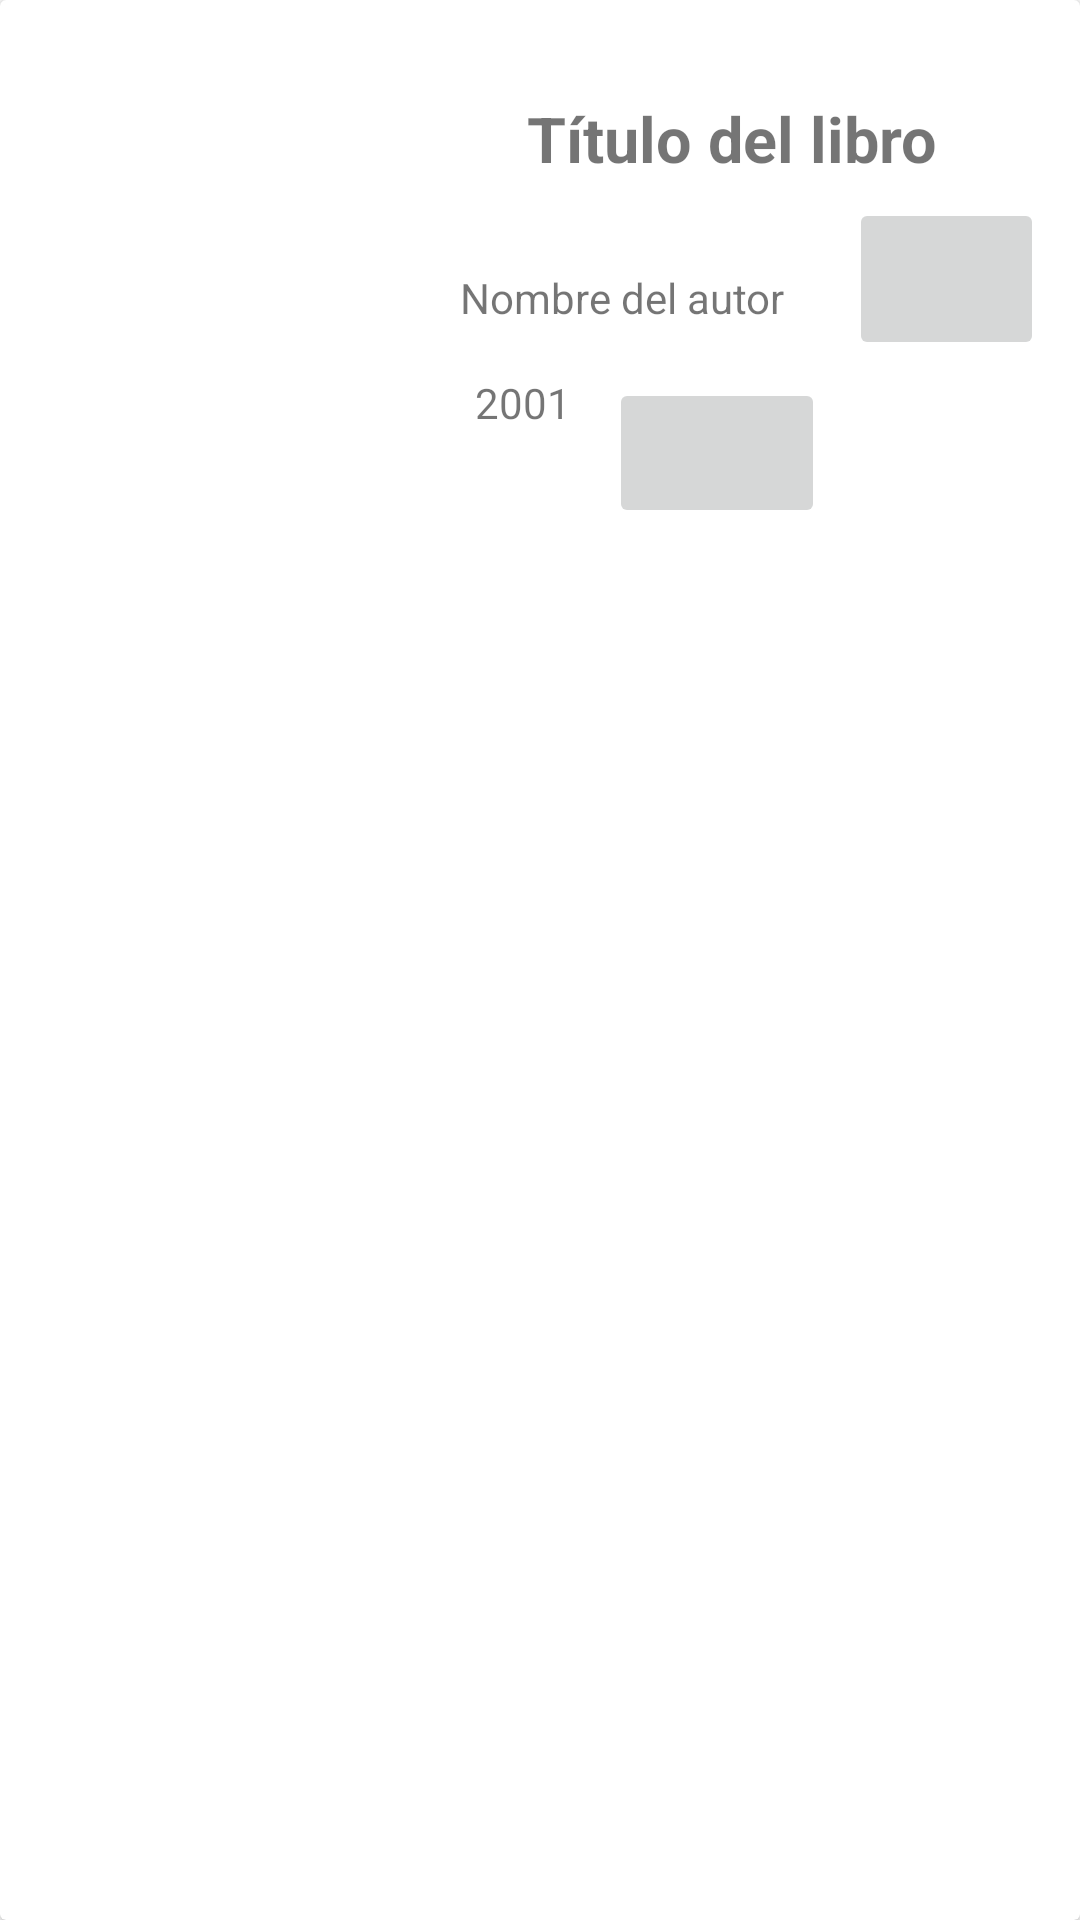

Here is an Android app screen rendered from its layout file. Give the layout XML and the strings, colors and styles it references.
<!-- AndroidManifest.xml: application theme Theme.Proy6 -->
<!-- res/layout/fila.xml -->
<?xml version="1.0" encoding="utf-8"?>
<LinearLayout
    xmlns:android="http://schemas.android.com/apk/res/android"
    xmlns:app="http://schemas.android.com/apk/res-auto"
    xmlns:tools="http://schemas.android.com/tools"
    android:orientation="vertical"
    android:layout_width="match_parent"
    android:layout_height="190dp">

    <androidx.cardview.widget.CardView
        android:layout_width="match_parent"
        android:layout_height="match_parent" >

        <androidx.constraintlayout.widget.ConstraintLayout
            android:layout_width="match_parent"
            android:layout_height="180dp">

            <ImageView
                android:id="@+id/imageView"
                android:layout_width="143dp"
                android:layout_height="158dp"
                android:layout_marginStart="4dp"
                app:layout_constraintBaseline_toTopOf="parent"
                app:layout_constraintBottom_toBottomOf="parent"
                app:layout_constraintStart_toStartOf="parent"
                app:srcCompat="@drawable/jo" />

            <TextView
                android:id="@+id/filaTitulo"
                android:layout_width="wrap_content"
                android:layout_height="wrap_content"
                android:layout_marginTop="32dp"
                android:text="Título del libro"
                android:textSize="21dp"
                android:textStyle="bold"
                app:layout_constraintEnd_toEndOf="parent"
                app:layout_constraintHorizontal_bias="0.378"
                app:layout_constraintStart_toEndOf="@+id/imageView"
                app:layout_constraintTop_toTopOf="parent" />

            <TextView
                android:id="@+id/filaNombre"
                android:layout_width="wrap_content"
                android:layout_height="wrap_content"
                android:text="Nombre del autor"
                app:layout_constraintBottom_toBottomOf="parent"
                app:layout_constraintEnd_toEndOf="parent"
                app:layout_constraintHorizontal_bias="0.062"
                app:layout_constraintStart_toEndOf="@+id/imageView"
                app:layout_constraintTop_toBottomOf="@+id/filaTitulo"
                app:layout_constraintVertical_bias="0.29" />

            <TextView
                android:id="@+id/filaAnio"
                android:layout_width="wrap_content"
                android:layout_height="wrap_content"
                android:layout_marginTop="16dp"
                android:text="2001"
                app:layout_constraintEnd_toEndOf="parent"
                app:layout_constraintHorizontal_bias="0.062"
                app:layout_constraintStart_toEndOf="@+id/imageView"
                app:layout_constraintTop_toBottomOf="@+id/filaNombre" />

            <ImageButton
                android:id="@+id/btnEliminar"
                android:layout_width="65dp"
                android:layout_height="54dp"
                android:layout_marginEnd="12dp"
                android:layout_marginBottom="60dp"
                android:minHeight="48dp"
                app:layout_constraintBottom_toBottomOf="parent"
                app:layout_constraintEnd_toEndOf="parent"
                app:srcCompat="@drawable/jo"
                tools:ignore="SpeakableTextPresentCheck" />

            <ImageButton
                android:id="@+id/btnEditar"
                android:layout_width="72dp"
                android:layout_height="50dp"
                android:layout_marginEnd="8dp"
                android:layout_marginBottom="4dp"
                android:minHeight="48dp"
                app:layout_constraintBottom_toBottomOf="parent"
                app:layout_constraintEnd_toStartOf="@+id/btnEliminar"
                app:srcCompat="@drawable/jo"
                tools:ignore="MissingConstraints,SpeakableTextPresentCheck,SpeakableTextPresentCheck" />


        </androidx.constraintlayout.widget.ConstraintLayout>
    </androidx.cardview.widget.CardView>

</LinearLayout>
<!-- resources referenced by this layout -->
<resources>
  <style name="Theme.Proy6" parent="Theme.MaterialComponents.DayNight.DarkActionBar">
          
          <item name="colorPrimary">@color/purple_500</item>
          <item name="colorPrimaryVariant">@color/purple_700</item>
          <item name="colorOnPrimary">@color/white</item>
          
          <item name="colorSecondary">@color/teal_200</item>
          <item name="colorSecondaryVariant">@color/teal_700</item>
          <item name="colorOnSecondary">@color/black</item>
          
          <item name="android:statusBarColor">?attr/colorPrimaryVariant</item>
          
      </style>
  <!-- not gathered from this repository: default colours our renderer supplied (Android Studio template values) -->
  <color name="purple_500">#FF6200EE</color>
  <color name="purple_700">#FF3700B3</color>
  <color name="teal_200">#FF03DAC5</color>
  <color name="teal_700">#FF018786</color>
  <color name="black">#FF000000</color>
  <color name="white">#FFFFFFFF</color>
</resources>
